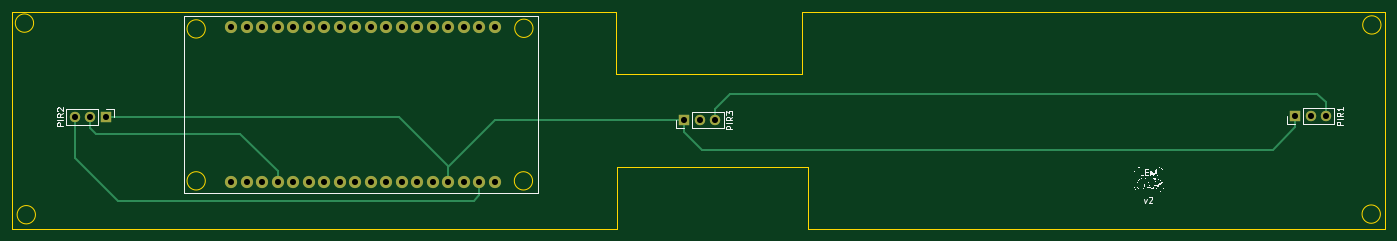
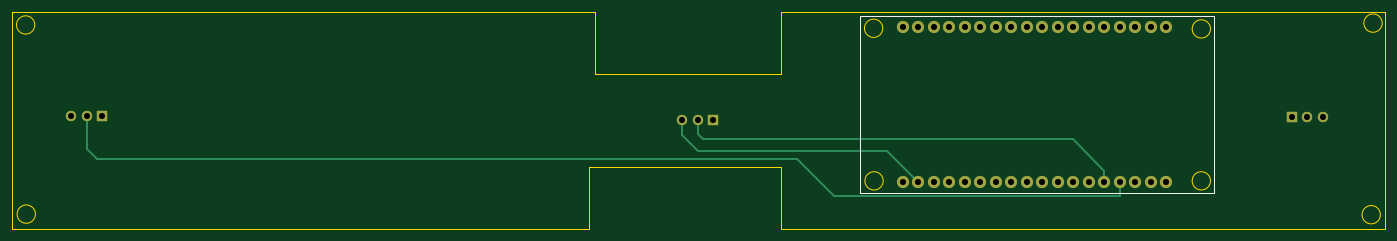
Circuit board: 11 layer files. Board 225.0 x 35.6 mm.
- bottom_copper: Lemmingometre-B_Cu.gbr (5306 bytes)
- bottom_mask: Lemmingometre-B_Mask.gbr (1735 bytes)
- paste: Lemmingometre-B_Paste.gbr (460 bytes)
- bottom_silk: Lemmingometre-B_Silkscreen.gbr (698 bytes)
- outline: Lemmingometre-Edge_Cuts.gbr (1711 bytes)
- top_copper: Lemmingometre-F_Cu.gbr (5840 bytes)
- top_mask: Lemmingometre-F_Mask.gbr (1735 bytes)
- paste: Lemmingometre-F_Paste.gbr (460 bytes)
- top_silk: Lemmingometre-F_Silkscreen.gbr (76445 bytes)
- drill: Lemmingometre-NPTH.drl (280 bytes)
- drill: Lemmingometre-PTH.drl (1033 bytes)

=== bottom_copper: Lemmingometre-B_Cu.gbr ===
%TF.GenerationSoftware,KiCad,Pcbnew,7.0.5-0*%
%TF.CreationDate,2023-08-08T15:43:03-04:00*%
%TF.ProjectId,Lemmingometre,4c656d6d-696e-4676-9f6d-657472652e6b,rev?*%
%TF.SameCoordinates,Original*%
%TF.FileFunction,Copper,L2,Bot*%
%TF.FilePolarity,Positive*%
%FSLAX46Y46*%
G04 Gerber Fmt 4.6, Leading zero omitted, Abs format (unit mm)*
G04 Created by KiCad (PCBNEW 7.0.5-0) date 2023-08-08 15:43:03*
%MOMM*%
%LPD*%
G01*
G04 APERTURE LIST*
%TA.AperFunction,ComponentPad*%
%ADD10R,1.700000X1.700000*%
%TD*%
%TA.AperFunction,ComponentPad*%
%ADD11O,1.700000X1.700000*%
%TD*%
%TA.AperFunction,ComponentPad*%
%ADD12C,2.000000*%
%TD*%
%TA.AperFunction,Conductor*%
%ADD13C,0.250000*%
%TD*%
G04 APERTURE END LIST*
D10*
%TO.P,J3,1,Pin_1*%
%TO.N,Net-(J1-Pin_1)*%
X237210000Y-83150000D03*
D11*
%TO.P,J3,2,Pin_2*%
%TO.N,Net-(J2-Pin_2)*%
X239750000Y-83150000D03*
%TO.P,J3,3,Pin_3*%
%TO.N,Net-(J1-Pin_3)*%
X242290000Y-83150000D03*
%TD*%
D10*
%TO.P,J1,1,Pin_1*%
%TO.N,Net-(J1-Pin_1)*%
X137160000Y-83820000D03*
D11*
%TO.P,J1,2,Pin_2*%
%TO.N,Net-(J1-Pin_2)*%
X139700000Y-83820000D03*
%TO.P,J1,3,Pin_3*%
%TO.N,Net-(J1-Pin_3)*%
X142240000Y-83820000D03*
%TD*%
D10*
%TO.P,J2,1,Pin_1*%
%TO.N,Net-(J1-Pin_1)*%
X42290000Y-83250000D03*
D11*
%TO.P,J2,2,Pin_2*%
%TO.N,Net-(J2-Pin_2)*%
X39750000Y-83250000D03*
%TO.P,J2,3,Pin_3*%
%TO.N,Net-(J1-Pin_3)*%
X37210000Y-83250000D03*
%TD*%
D12*
%TO.P,U1,1,IO1/TXD*%
%TO.N,unconnected-(U1-IO1{slash}TXD-Pad1)*%
X65400000Y-93950000D03*
%TO.P,U1,2,IO2/D9*%
%TO.N,unconnected-(U1-IO2{slash}D9-Pad2)*%
X85720000Y-93950000D03*
%TO.P,U1,3,IO3/RXD*%
%TO.N,unconnected-(U1-IO3{slash}RXD-Pad3)*%
X62860000Y-93950000D03*
%TO.P,U1,4,D0/IO4*%
%TO.N,unconnected-(U1-D0{slash}IO4-Pad4)*%
X98420000Y-68550000D03*
%TO.P,U1,5,IO5/D8*%
%TO.N,unconnected-(U1-IO5{slash}D8-Pad5)*%
X83180000Y-93950000D03*
%TO.P,U1,6,IO6/CLK*%
%TO.N,unconnected-(U1-IO6{slash}CLK-Pad6)*%
X88260000Y-93950000D03*
%TO.P,U1,7,IO7/SD0*%
%TO.N,unconnected-(U1-IO7{slash}SD0-Pad7)*%
X90800000Y-93950000D03*
%TO.P,U1,8,IO8/SD1*%
%TO.N,unconnected-(U1-IO8{slash}SD1-Pad8)*%
X93340000Y-93950000D03*
%TO.P,U1,9,IO9/D5*%
%TO.N,unconnected-(U1-IO9{slash}D5-Pad9)*%
X75560000Y-93950000D03*
%TO.P,U1,10,IO10/D6*%
%TO.N,unconnected-(U1-IO10{slash}D6-Pad10)*%
X78100000Y-93950000D03*
%TO.P,U1,11,IO11/CMD*%
%TO.N,unconnected-(U1-IO11{slash}CMD-Pad11)*%
X95880000Y-93950000D03*
%TO.P,U1,12,MCLK/IO12*%
%TO.N,unconnected-(U1-MCLK{slash}IO12-Pad12)*%
X95880000Y-68550000D03*
%TO.P,U1,13,IO13/D7*%
%TO.N,unconnected-(U1-IO13{slash}D7-Pad13)*%
X80640000Y-93950000D03*
%TO.P,U1,14,BCLK/IO14*%
%TO.N,unconnected-(U1-BCLK{slash}IO14-Pad14)*%
X93340000Y-68550000D03*
%TO.P,U1,15,A4/IO15*%
%TO.N,unconnected-(U1-A4{slash}IO15-Pad15)*%
X73020000Y-68550000D03*
%TO.P,U1,16,D1/IO16*%
%TO.N,unconnected-(U1-D1{slash}IO16-Pad16)*%
X100960000Y-68550000D03*
%TO.P,U1,17,LRCK/IO17*%
%TO.N,unconnected-(U1-LRCK{slash}IO17-Pad17)*%
X103500000Y-68550000D03*
%TO.P,U1,18,SCK/IO18*%
%TO.N,unconnected-(U1-SCK{slash}IO18-Pad18)*%
X80640000Y-68550000D03*
%TO.P,U1,19,MISO/IO19*%
%TO.N,unconnected-(U1-MISO{slash}IO19-Pad19)*%
X85720000Y-68550000D03*
%TO.P,U1,21,SDA/IO21*%
%TO.N,unconnected-(U1-SDA{slash}IO21-Pad21)*%
X88260000Y-68550000D03*
%TO.P,U1,22,SCL/IO22*%
%TO.N,unconnected-(U1-SCL{slash}IO22-Pad22)*%
X90800000Y-68550000D03*
%TO.P,U1,23,MOSI/IO23*%
%TO.N,unconnected-(U1-MOSI{slash}IO23-Pad23)*%
X83180000Y-68550000D03*
%TO.P,U1,25,IO25/D2*%
%TO.N,unconnected-(U1-IO25{slash}D2-Pad25)*%
X67940000Y-93950000D03*
%TO.P,U1,26,IO26/D3*%
%TO.N,Net-(J2-Pin_2)*%
X70480000Y-93950000D03*
%TO.P,U1,27,IO27/D4*%
%TO.N,Net-(J1-Pin_2)*%
X73020000Y-93950000D03*
%TO.P,U1,34,A2/IO34*%
%TO.N,unconnected-(U1-A2{slash}IO34-Pad34)*%
X67940000Y-68550000D03*
%TO.P,U1,35,A3/IO35*%
%TO.N,unconnected-(U1-A3{slash}IO35-Pad35)*%
X70480000Y-68550000D03*
%TO.P,U1,36,A0/IO36*%
%TO.N,unconnected-(U1-A0{slash}IO36-Pad36)*%
X62860000Y-68550000D03*
%TO.P,U1,39,A1/IO39*%
%TO.N,unconnected-(U1-A1{slash}IO39-Pad39)*%
X65400000Y-68550000D03*
%TO.P,U1,40,NC*%
%TO.N,unconnected-(U1-NC-Pad40)*%
X75560000Y-68550000D03*
%TO.P,U1,41,IO0*%
%TO.N,unconnected-(U1-IO0-Pad41)*%
X78100000Y-68550000D03*
%TO.P,U1,42,RST*%
%TO.N,unconnected-(U1-RST-Pad42)*%
X106040000Y-68550000D03*
%TO.P,U1,43,GND*%
%TO.N,Net-(J1-Pin_1)*%
X98420000Y-93950000D03*
%TO.P,U1,44,AREF*%
%TO.N,unconnected-(U1-AREF-Pad44)*%
X100960000Y-93950000D03*
%TO.P,U1,45,3V3*%
%TO.N,Net-(J1-Pin_3)*%
X103500000Y-93950000D03*
%TO.P,U1,46,VCC*%
%TO.N,unconnected-(U1-VCC-Pad46)*%
X106040000Y-93950000D03*
%TD*%
D13*
%TO.N,Net-(J2-Pin_2)*%
X239750000Y-83150000D02*
X239750000Y-88450000D01*
X239750000Y-88450000D02*
X238100000Y-90100000D01*
X123400000Y-90100000D02*
X117320000Y-96180000D01*
X238100000Y-90100000D02*
X123400000Y-90100000D01*
X117320000Y-96180000D02*
X70480000Y-96180000D01*
X70480000Y-96180000D02*
X70480000Y-93950000D01*
%TO.N,Net-(J1-Pin_2)*%
X73020000Y-92080000D02*
X73020000Y-93950000D01*
X139700000Y-83820000D02*
X139700000Y-86000000D01*
X78150000Y-86950000D02*
X73020000Y-92080000D01*
X138750000Y-86950000D02*
X78150000Y-86950000D01*
X139700000Y-86000000D02*
X138750000Y-86950000D01*
%TO.N,Net-(J1-Pin_3)*%
X142240000Y-83820000D02*
X142240000Y-86210000D01*
X139650000Y-88800000D02*
X108650000Y-88800000D01*
X108650000Y-88800000D02*
X103500000Y-93950000D01*
X142240000Y-86210000D02*
X139650000Y-88800000D01*
%TD*%
M02*

=== bottom_mask: Lemmingometre-B_Mask.gbr ===
%TF.GenerationSoftware,KiCad,Pcbnew,7.0.5-0*%
%TF.CreationDate,2023-08-08T15:43:03-04:00*%
%TF.ProjectId,Lemmingometre,4c656d6d-696e-4676-9f6d-657472652e6b,rev?*%
%TF.SameCoordinates,Original*%
%TF.FileFunction,Soldermask,Bot*%
%TF.FilePolarity,Negative*%
%FSLAX46Y46*%
G04 Gerber Fmt 4.6, Leading zero omitted, Abs format (unit mm)*
G04 Created by KiCad (PCBNEW 7.0.5-0) date 2023-08-08 15:43:03*
%MOMM*%
%LPD*%
G01*
G04 APERTURE LIST*
%ADD10R,1.700000X1.700000*%
%ADD11O,1.700000X1.700000*%
%ADD12C,2.000000*%
G04 APERTURE END LIST*
D10*
%TO.C,J3*%
X237210000Y-83150000D03*
D11*
X239750000Y-83150000D03*
X242290000Y-83150000D03*
%TD*%
D10*
%TO.C,J1*%
X137160000Y-83820000D03*
D11*
X139700000Y-83820000D03*
X142240000Y-83820000D03*
%TD*%
D10*
%TO.C,J2*%
X42290000Y-83250000D03*
D11*
X39750000Y-83250000D03*
X37210000Y-83250000D03*
%TD*%
D12*
%TO.C,U1*%
X65400000Y-93950000D03*
X85720000Y-93950000D03*
X62860000Y-93950000D03*
X98420000Y-68550000D03*
X83180000Y-93950000D03*
X88260000Y-93950000D03*
X90800000Y-93950000D03*
X93340000Y-93950000D03*
X75560000Y-93950000D03*
X78100000Y-93950000D03*
X95880000Y-93950000D03*
X95880000Y-68550000D03*
X80640000Y-93950000D03*
X93340000Y-68550000D03*
X73020000Y-68550000D03*
X100960000Y-68550000D03*
X103500000Y-68550000D03*
X80640000Y-68550000D03*
X85720000Y-68550000D03*
X88260000Y-68550000D03*
X90800000Y-68550000D03*
X83180000Y-68550000D03*
X67940000Y-93950000D03*
X70480000Y-93950000D03*
X73020000Y-93950000D03*
X67940000Y-68550000D03*
X70480000Y-68550000D03*
X62860000Y-68550000D03*
X65400000Y-68550000D03*
X75560000Y-68550000D03*
X78100000Y-68550000D03*
X106040000Y-68550000D03*
X98420000Y-93950000D03*
X100960000Y-93950000D03*
X103500000Y-93950000D03*
X106040000Y-93950000D03*
%TD*%
M02*

=== paste: Lemmingometre-B_Paste.gbr ===
%TF.GenerationSoftware,KiCad,Pcbnew,7.0.5-0*%
%TF.CreationDate,2023-08-08T15:43:03-04:00*%
%TF.ProjectId,Lemmingometre,4c656d6d-696e-4676-9f6d-657472652e6b,rev?*%
%TF.SameCoordinates,Original*%
%TF.FileFunction,Paste,Bot*%
%TF.FilePolarity,Positive*%
%FSLAX46Y46*%
G04 Gerber Fmt 4.6, Leading zero omitted, Abs format (unit mm)*
G04 Created by KiCad (PCBNEW 7.0.5-0) date 2023-08-08 15:43:03*
%MOMM*%
%LPD*%
G01*
G04 APERTURE LIST*
G04 APERTURE END LIST*
M02*

=== bottom_silk: Lemmingometre-B_Silkscreen.gbr ===
%TF.GenerationSoftware,KiCad,Pcbnew,7.0.5-0*%
%TF.CreationDate,2023-08-08T15:43:03-04:00*%
%TF.ProjectId,Lemmingometre,4c656d6d-696e-4676-9f6d-657472652e6b,rev?*%
%TF.SameCoordinates,Original*%
%TF.FileFunction,Legend,Bot*%
%TF.FilePolarity,Positive*%
%FSLAX46Y46*%
G04 Gerber Fmt 4.6, Leading zero omitted, Abs format (unit mm)*
G04 Created by KiCad (PCBNEW 7.0.5-0) date 2023-08-08 15:43:03*
%MOMM*%
%LPD*%
G01*
G04 APERTURE LIST*
%ADD10C,0.100000*%
G04 APERTURE END LIST*
D10*
%TO.C,U1*%
X55040000Y-66750000D02*
X113040000Y-66750000D01*
X113040000Y-66750000D02*
X113040000Y-95750000D01*
X113040000Y-95750000D02*
X55040000Y-95750000D01*
X55040000Y-95750000D02*
X55040000Y-66750000D01*
%TD*%
M02*

=== outline: Lemmingometre-Edge_Cuts.gbr ===
%TF.GenerationSoftware,KiCad,Pcbnew,7.0.5-0*%
%TF.CreationDate,2023-08-08T15:43:03-04:00*%
%TF.ProjectId,Lemmingometre,4c656d6d-696e-4676-9f6d-657472652e6b,rev?*%
%TF.SameCoordinates,Original*%
%TF.FileFunction,Profile,NP*%
%FSLAX46Y46*%
G04 Gerber Fmt 4.6, Leading zero omitted, Abs format (unit mm)*
G04 Created by KiCad (PCBNEW 7.0.5-0) date 2023-08-08 15:43:03*
%MOMM*%
%LPD*%
G01*
G04 APERTURE LIST*
%TA.AperFunction,Profile*%
%ADD10C,0.100000*%
%TD*%
G04 APERTURE END LIST*
D10*
X126000000Y-76200000D02*
X156480000Y-76200000D01*
X157480000Y-101600000D02*
X157480000Y-91440000D01*
X126060000Y-101600000D02*
X27000000Y-101600000D01*
X251200001Y-99200000D02*
G75*
G03*
X251200001Y-99200000I-1503330J0D01*
G01*
X30803330Y-99300000D02*
G75*
G03*
X30803330Y-99300000I-1503330J0D01*
G01*
X30503330Y-67900000D02*
G75*
G03*
X30503330Y-67900000I-1503330J0D01*
G01*
X126000000Y-66040000D02*
X126000000Y-76200000D01*
X251300000Y-68200000D02*
G75*
G03*
X251300000Y-68200000I-1500000J0D01*
G01*
X252000000Y-66040000D02*
X252000000Y-101600000D01*
X157480000Y-91440000D02*
X126060000Y-91440000D01*
X252000000Y-101600000D02*
X157480000Y-101600000D01*
X27000000Y-66040000D02*
X126000000Y-66040000D01*
X156480000Y-66040000D02*
X252000000Y-66040000D01*
X27000000Y-101600000D02*
X27000000Y-66040000D01*
X126060000Y-91440000D02*
X126060000Y-101600000D01*
X156480000Y-76200000D02*
X156480000Y-66040000D01*
%TO.C,U1*%
X112340000Y-68750000D02*
G75*
G03*
X112340000Y-68750000I-1500000J0D01*
G01*
X58640000Y-68850000D02*
G75*
G03*
X58640000Y-68850000I-1500000J0D01*
G01*
X112270000Y-93750000D02*
G75*
G03*
X112270000Y-93750000I-1500000J0D01*
G01*
X58640000Y-93750000D02*
G75*
G03*
X58640000Y-93750000I-1500000J0D01*
G01*
%TD*%
M02*

=== top_copper: Lemmingometre-F_Cu.gbr (5840 bytes, source omitted) ===
=== top_mask: Lemmingometre-F_Mask.gbr ===
%TF.GenerationSoftware,KiCad,Pcbnew,7.0.5-0*%
%TF.CreationDate,2023-08-08T15:43:03-04:00*%
%TF.ProjectId,Lemmingometre,4c656d6d-696e-4676-9f6d-657472652e6b,rev?*%
%TF.SameCoordinates,Original*%
%TF.FileFunction,Soldermask,Top*%
%TF.FilePolarity,Negative*%
%FSLAX46Y46*%
G04 Gerber Fmt 4.6, Leading zero omitted, Abs format (unit mm)*
G04 Created by KiCad (PCBNEW 7.0.5-0) date 2023-08-08 15:43:03*
%MOMM*%
%LPD*%
G01*
G04 APERTURE LIST*
%ADD10R,1.700000X1.700000*%
%ADD11O,1.700000X1.700000*%
%ADD12C,2.000000*%
G04 APERTURE END LIST*
D10*
%TO.C,J3*%
X237210000Y-83150000D03*
D11*
X239750000Y-83150000D03*
X242290000Y-83150000D03*
%TD*%
D10*
%TO.C,J1*%
X137160000Y-83820000D03*
D11*
X139700000Y-83820000D03*
X142240000Y-83820000D03*
%TD*%
D10*
%TO.C,J2*%
X42290000Y-83250000D03*
D11*
X39750000Y-83250000D03*
X37210000Y-83250000D03*
%TD*%
D12*
%TO.C,U1*%
X65400000Y-93950000D03*
X85720000Y-93950000D03*
X62860000Y-93950000D03*
X98420000Y-68550000D03*
X83180000Y-93950000D03*
X88260000Y-93950000D03*
X90800000Y-93950000D03*
X93340000Y-93950000D03*
X75560000Y-93950000D03*
X78100000Y-93950000D03*
X95880000Y-93950000D03*
X95880000Y-68550000D03*
X80640000Y-93950000D03*
X93340000Y-68550000D03*
X73020000Y-68550000D03*
X100960000Y-68550000D03*
X103500000Y-68550000D03*
X80640000Y-68550000D03*
X85720000Y-68550000D03*
X88260000Y-68550000D03*
X90800000Y-68550000D03*
X83180000Y-68550000D03*
X67940000Y-93950000D03*
X70480000Y-93950000D03*
X73020000Y-93950000D03*
X67940000Y-68550000D03*
X70480000Y-68550000D03*
X62860000Y-68550000D03*
X65400000Y-68550000D03*
X75560000Y-68550000D03*
X78100000Y-68550000D03*
X106040000Y-68550000D03*
X98420000Y-93950000D03*
X100960000Y-93950000D03*
X103500000Y-93950000D03*
X106040000Y-93950000D03*
%TD*%
M02*

=== paste: Lemmingometre-F_Paste.gbr ===
%TF.GenerationSoftware,KiCad,Pcbnew,7.0.5-0*%
%TF.CreationDate,2023-08-08T15:43:03-04:00*%
%TF.ProjectId,Lemmingometre,4c656d6d-696e-4676-9f6d-657472652e6b,rev?*%
%TF.SameCoordinates,Original*%
%TF.FileFunction,Paste,Top*%
%TF.FilePolarity,Positive*%
%FSLAX46Y46*%
G04 Gerber Fmt 4.6, Leading zero omitted, Abs format (unit mm)*
G04 Created by KiCad (PCBNEW 7.0.5-0) date 2023-08-08 15:43:03*
%MOMM*%
%LPD*%
G01*
G04 APERTURE LIST*
G04 APERTURE END LIST*
M02*

=== top_silk: Lemmingometre-F_Silkscreen.gbr (76445 bytes, source omitted) ===
=== drill: Lemmingometre-NPTH.drl ===
M48
; DRILL file {KiCad 7.0.5-0} date 2023 August 08, Tuesday 15:43:05
; FORMAT={-:-/ absolute / inch / decimal}
; #@! TF.CreationDate,2023-08-08T15:43:05-04:00
; #@! TF.GenerationSoftware,Kicad,Pcbnew,7.0.5-0
; #@! TF.FileFunction,NonPlated,1,2,NPTH
FMAT,2
INCH
%
G90
G05
T0
M30

=== drill: Lemmingometre-PTH.drl ===
M48
; DRILL file {KiCad 7.0.5-0} date 2023 August 08, Tuesday 15:43:05
; FORMAT={-:-/ absolute / inch / decimal}
; #@! TF.CreationDate,2023-08-08T15:43:05-04:00
; #@! TF.GenerationSoftware,Kicad,Pcbnew,7.0.5-0
; #@! TF.FileFunction,Plated,1,2,PTH
FMAT,2
INCH
; #@! TA.AperFunction,Plated,PTH,ComponentDrill
T1C0.0394
%
G90
G05
T1
X1.465Y-3.2776
X1.565Y-3.2776
X1.665Y-3.2776
X2.4748Y-2.6988
X2.4748Y-3.6988
X2.5748Y-2.6988
X2.5748Y-3.6988
X2.6748Y-2.6988
X2.6748Y-3.6988
X2.7748Y-2.6988
X2.7748Y-3.6988
X2.8748Y-2.6988
X2.8748Y-3.6988
X2.9748Y-2.6988
X2.9748Y-3.6988
X3.0748Y-2.6988
X3.0748Y-3.6988
X3.1748Y-2.6988
X3.1748Y-3.6988
X3.2748Y-2.6988
X3.2748Y-3.6988
X3.3748Y-2.6988
X3.3748Y-3.6988
X3.4748Y-2.6988
X3.4748Y-3.6988
X3.5748Y-2.6988
X3.5748Y-3.6988
X3.6748Y-2.6988
X3.6748Y-3.6988
X3.7748Y-2.6988
X3.7748Y-3.6988
X3.8748Y-2.6988
X3.8748Y-3.6988
X3.9748Y-2.6988
X3.9748Y-3.6988
X4.0748Y-2.6988
X4.0748Y-3.6988
X4.1748Y-2.6988
X4.1748Y-3.6988
X5.4Y-3.3
X5.5Y-3.3
X5.6Y-3.3
X9.339Y-3.2736
X9.439Y-3.2736
X9.539Y-3.2736
T0
M30

